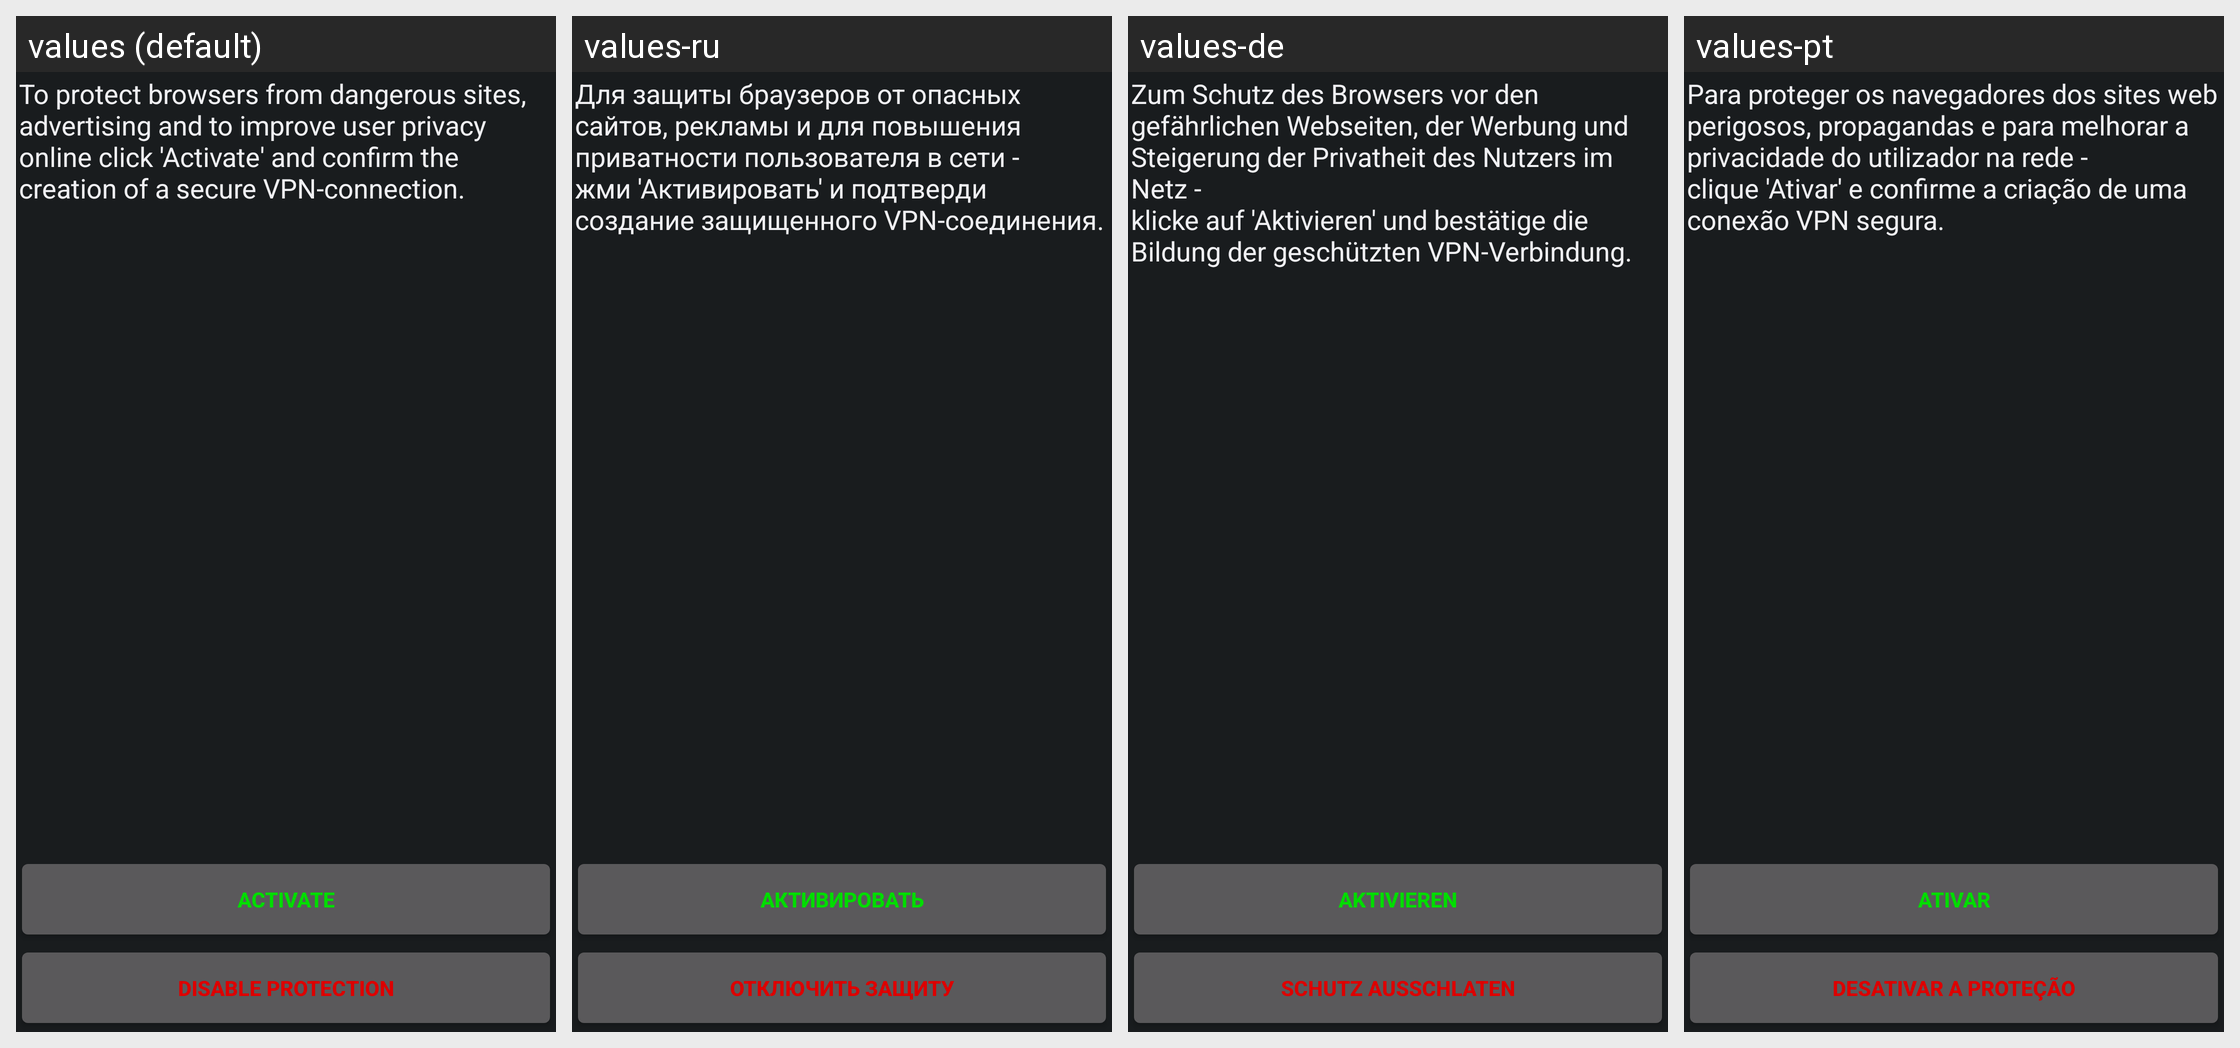

This grid shows one Android layout under several languages. Give, for every string resource on the screen, its name, the default text and each shown locale's text.
Android screen res/layout/prompt_activity.xml rendered under 4 locales, left to right: values (default), values-ru, values-de, values-pt. Device: Nexus 5 (rendered at 1080×1920; each locale shown at half size, 540×960, under a caption strip naming it); theme android:Theme.DeviceDefault.
Other locales in the repository, not shown: values-es.
Strings drawn on this screen, with the default value and each locale's value (text and hints the layout hard-codes, and strings that could not be matched under every locale, appear in the picture but are not listed):

vpn_start_text
  values: To protect browsers from dangerous sites, advertising and to improve user privacy online click 'Activate' and confirm the creation of a secure VPN-connection.
  values-ru: Для защиты браузеров от опасных сайтов, рекламы и для повышения приватности пользователя в сети -
      жми 'Активировать' и подтверди создание защищенного VPN-соединения.
  values-de: Zum Schutz des Browsers vor den gefährlichen Webseiten, der Werbung und Steigerung der Privatheit des Nutzers im Netz -
      klicke auf 'Aktivieren' und bestätige die Bildung der geschützten VPN-Verbindung.
  values-pt: Para proteger os navegadores dos sites web perigosos, propagandas e para melhorar a privacidade do utilizador na rede -
      clique 'Ativar' e confirme a criação de uma conexão VPN segura.

start
  values: Activate
  values-ru: Активировать
  values-de: Aktivieren
  values-pt: Ativar

disable_security
  values: Disable protection
  values-ru: Отключить защиту
  values-de: Schutz ausschlaten
  values-pt: Desativar a proteção
